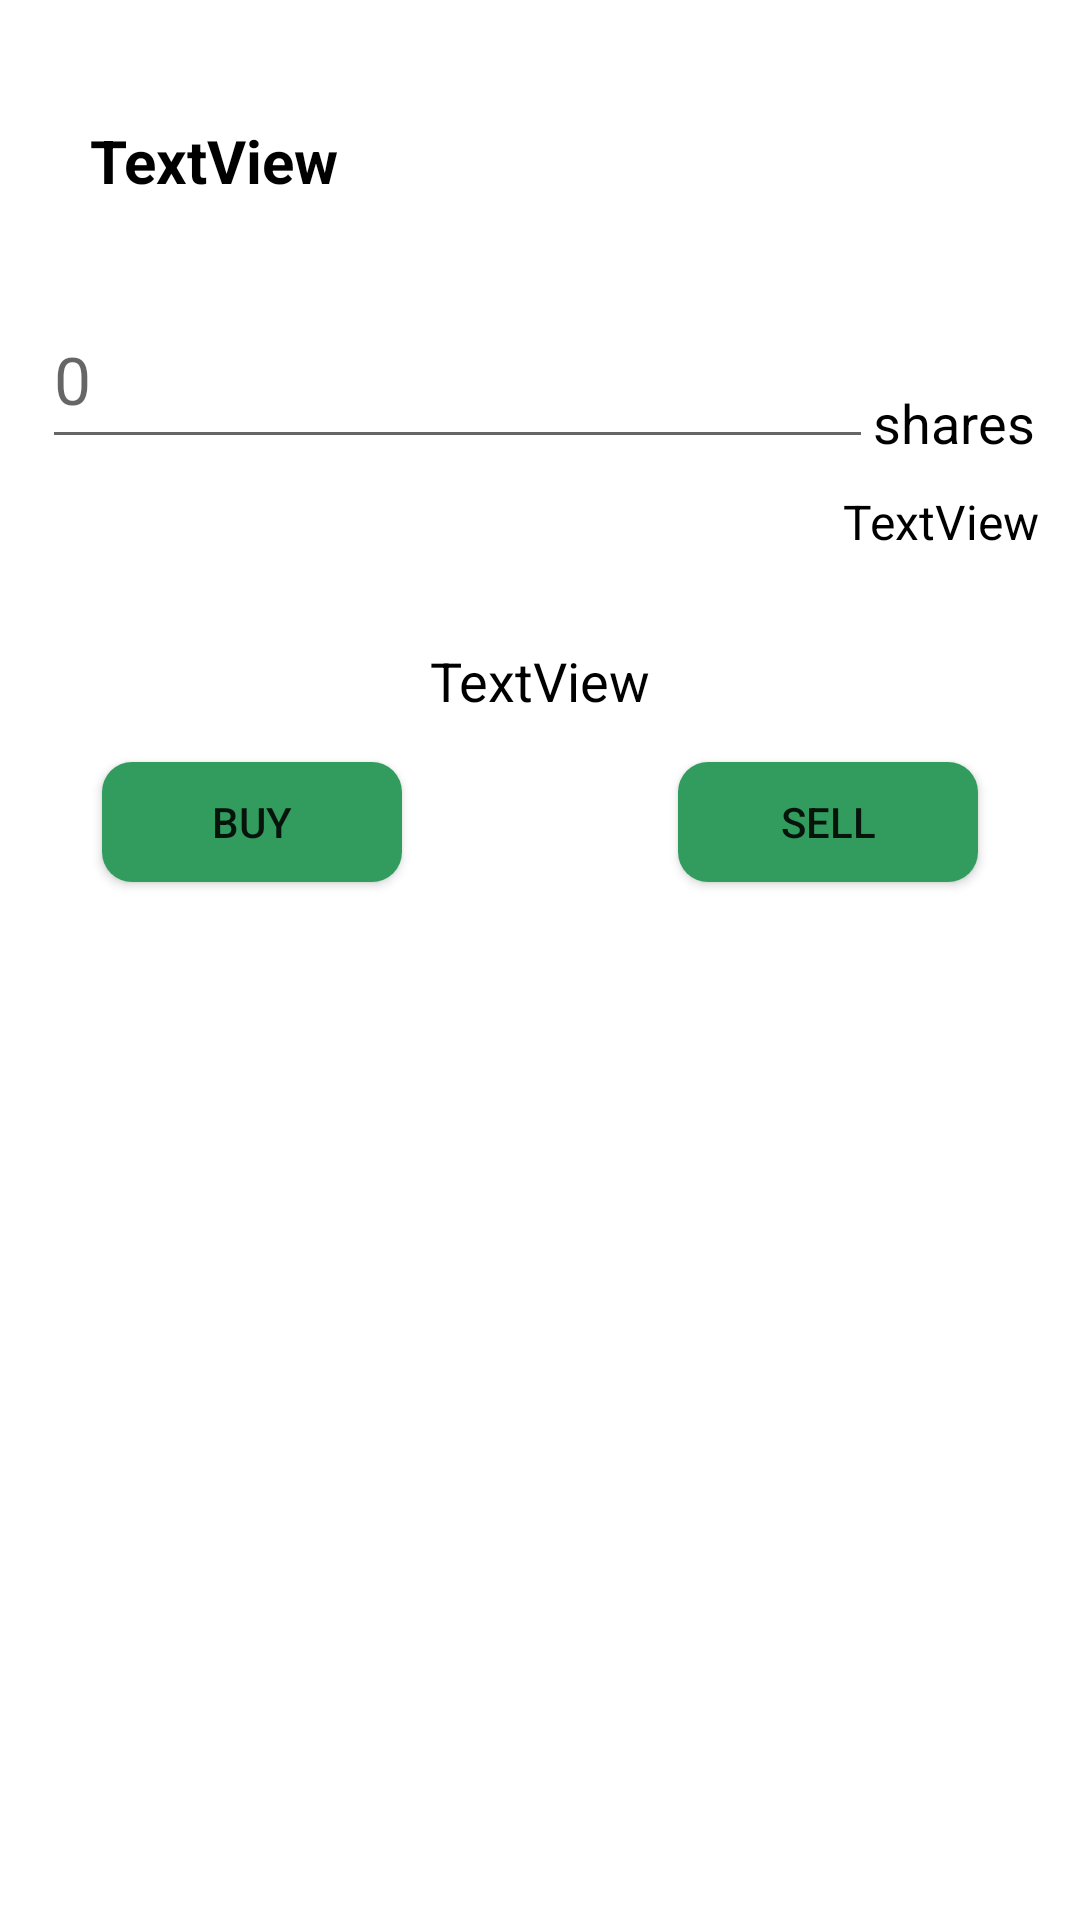

This screen was rendered from an Android layout file. Write that file and the resources it references.
<!-- AndroidManifest.xml: fallback theme Theme.MaterialComponents.DayNight.NoActionBar -->
<!-- res/layout/trade_dialog.xml -->
<?xml version="1.0" encoding="utf-8"?>
<androidx.constraintlayout.widget.ConstraintLayout xmlns:android="http://schemas.android.com/apk/res/android"
    xmlns:app="http://schemas.android.com/apk/res-auto"
    xmlns:tools="http://schemas.android.com/tools"
    android:layout_width="wrap_content"
    android:layout_height="wrap_content"
    android:paddingLeft="14dp"
    android:paddingTop="40dp"
    android:paddingRight="14dp"
    android:paddingBottom="40dp">

    <Button
        android:id="@+id/tradeDialogBuyButton"
        android:layout_width="100dp"
        android:layout_height="40dp"
        android:layout_marginStart="20dp"
        android:layout_marginLeft="20dp"
        android:layout_marginTop="15dp"
        android:background="@drawable/rounded_btn_green"
        android:onClick="onTradeButtonClicked"
        android:text="Buy"
        app:backgroundTint="@color/myGreen"
        app:layout_constraintStart_toStartOf="parent"
        app:layout_constraintTop_toBottomOf="@+id/tradeDialogRemaining" />

    <Button
        android:id="@+id/tradeDialogSellButton"
        android:layout_width="100dp"
        android:layout_height="40dp"
        android:layout_marginTop="15dp"
        android:layout_marginEnd="20dp"
        android:layout_marginRight="20dp"
        android:background="@drawable/rounded_btn_green"
        android:onClick="onTradeButtonClicked"
        android:text="Sell"
        app:backgroundTint="@color/myGreen"
        app:layout_constraintEnd_toEndOf="parent"
        app:layout_constraintTop_toBottomOf="@+id/tradeDialogRemaining" />

    <TextView
        android:id="@+id/tradeDialogTitle"
        android:layout_width="300dp"
        android:layout_height="wrap_content"
        android:text="TextView"
        android:textColor="@color/black"
        android:textSize="20sp"
        android:textStyle="bold"
        app:layout_constraintEnd_toEndOf="parent"
        app:layout_constraintStart_toStartOf="parent"
        app:layout_constraintTop_toTopOf="parent" />

    <EditText
        android:id="@+id/tradeDialogInput"
        android:layout_width="0dp"
        android:layout_height="56dp"
        android:layout_marginTop="30dp"
        android:ems="10"
        android:hint="0"
        android:inputType="number|numberDecimal"
        android:singleLine="false"
        android:textAppearance="@style/TextAppearance.AppCompat.Large"
        app:layout_constraintEnd_toStartOf="@+id/textView2"
        app:layout_constraintHorizontal_bias="0.0"
        app:layout_constraintStart_toStartOf="parent"
        app:layout_constraintTop_toBottomOf="@+id/tradeDialogTitle" />

    <TextView
        android:id="@+id/textView2"
        android:layout_width="55dp"
        android:layout_height="wrap_content"
        android:text="shares"
        android:textColor="@color/black"
        android:textSize="18sp"
        app:layout_constraintBottom_toBottomOf="@+id/tradeDialogInput"
        app:layout_constraintEnd_toEndOf="parent" />

    <TextView
        android:id="@+id/tradeDialogResult"
        android:layout_width="wrap_content"
        android:layout_height="wrap_content"
        android:layout_marginTop="10dp"
        android:gravity="right"
        android:text="TextView"
        android:textColor="@color/black"
        android:textSize="16sp"
        app:layout_constraintEnd_toEndOf="parent"
        app:layout_constraintTop_toBottomOf="@+id/tradeDialogInput" />

    <TextView
        android:id="@+id/tradeDialogRemaining"
        android:layout_width="wrap_content"
        android:layout_height="wrap_content"
        android:layout_marginTop="30dp"
        android:text="TextView"
        android:textColor="@color/black"
        android:textSize="18sp"
        app:layout_constraintEnd_toEndOf="parent"
        app:layout_constraintStart_toStartOf="parent"
        app:layout_constraintTop_toBottomOf="@+id/tradeDialogResult" />

</androidx.constraintlayout.widget.ConstraintLayout>
<!-- resources referenced by this layout -->
<resources>
  <color name="black">#FF000000</color>
  <color name="myGreen">#319C5E</color>
  <!-- drawable rounded_btn_green (drawable) -->
  <?xml version="1.0" encoding="utf-8"?>
  <shape xmlns:android="http://schemas.android.com/apk/res/android" android:shape="rectangle" android:padding="10dp">
      <solid android:color="@color/myGreen"/> 
      <corners
          android:bottomRightRadius="10dp"
          android:bottomLeftRadius="10dp"
          android:topLeftRadius="10dp"
          android:topRightRadius="10dp"/>
  </shape>
</resources>
